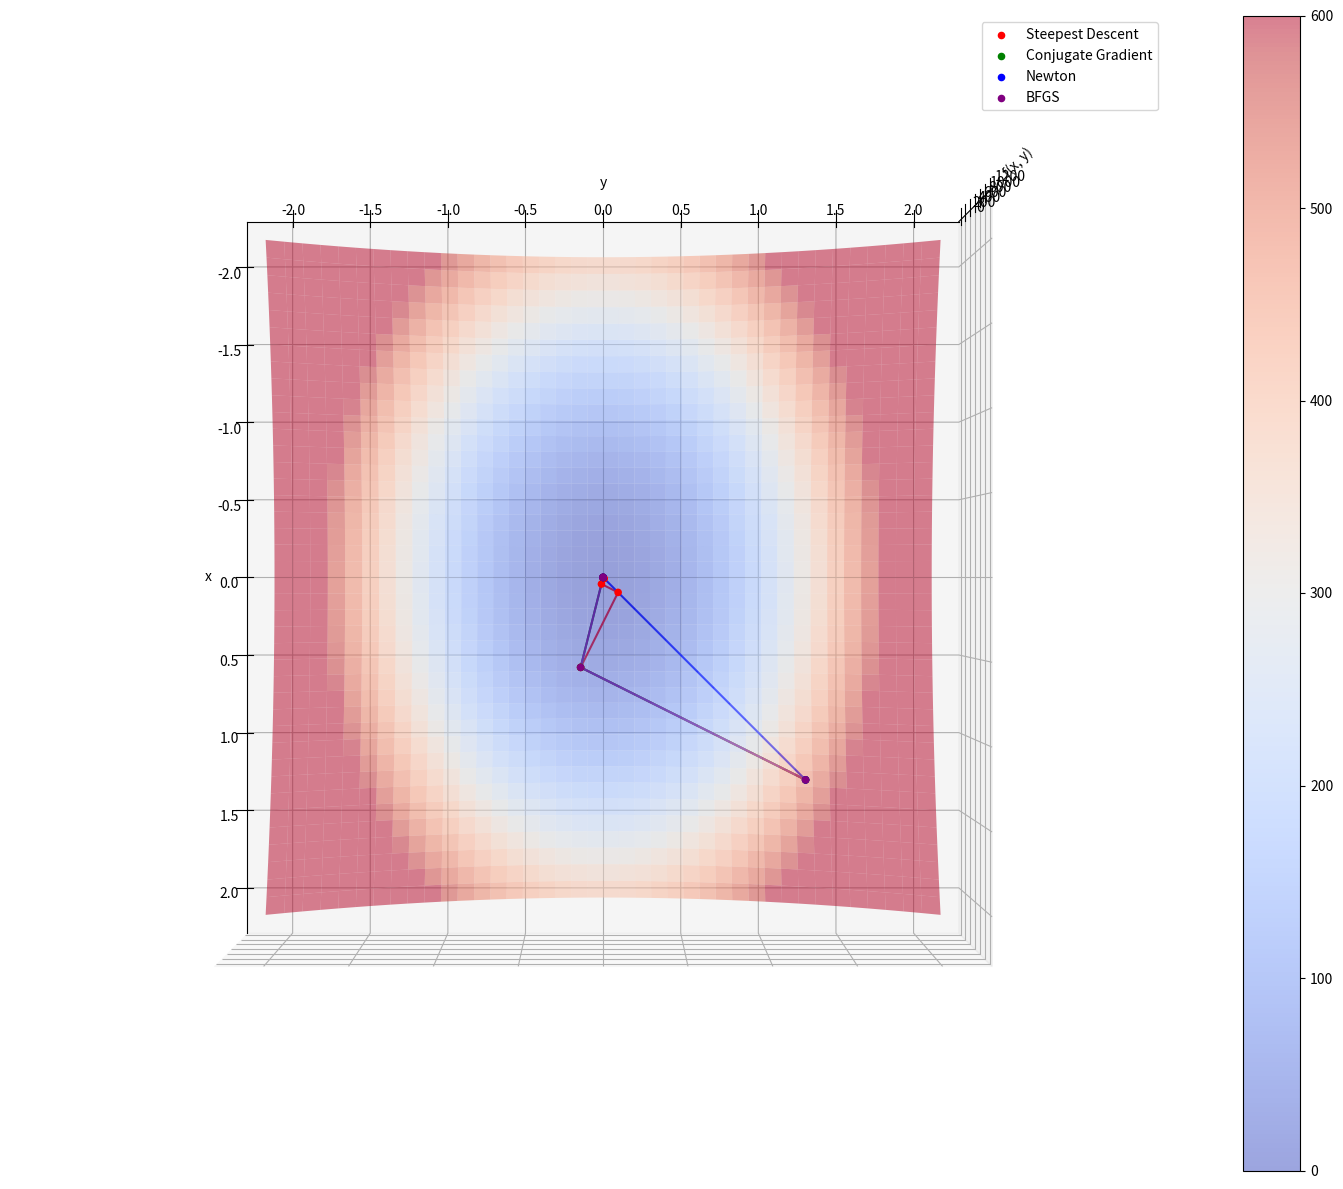

Source code (Python):
"""
Examples of numerical optimization algorithms
[redacted]
"""
import time
import numpy as np
import matplotlib.pyplot as plt
from mpl_toolkits.mplot3d import Axes3D
np.set_printoptions(precision=3, suppress=True)

# change parameters here
function_type = 0 #change this to 0 for biquadratic, 1 for Rosenbrock and 2 for Himmelblau function
starting_pos = np.array([1.2, 1.2])   #change starting position

# parameters that probably won't need changing
accuracy = 1e-4
max_iterations = 1000

# code for function definition
def function(x):
    if function_type == 0:
        return 100 * x[0]**2 + 200 * x[1]**2
    elif function_type == 1:
        return 100 * (x[1] - x[0]**2)**2 + (1 - x[0])**2
    elif function_type == 2:
        return (x[0]**2 + x[1] - 11)**2 + (x[0] + x[1]**2 - 7)**2
    else:
        print("Unknown function_type: {}".format(function_type))
    
def gradient(x):
    if function_type == 0:
        return np.array([200 * x[0], 400 * x[1]])
    elif function_type == 1:
        return np.array([200*(x[1]-x[0]**2)*(-2*x[0]) + 2*(x[0]-1), 200*(x[1]-x[0]**2)])
    elif function_type == 2:
        return np.array([4 * x[0] * (x[0]**2 + x[1] - 11) + 2 * (x[0] + x[1]**2 - 7),
                         2 * (x[0]**2 + x[1] - 11) + 4 * x[1] * (x[0] + x[1]**2 - 7)])
    else:
        print("Unknown function_type: {}".format(function_type))

def hessian(x):
    if function_type == 0:
        return np.array([[200, 0], [0, 400]])
    elif function_type == 1:
        return np.array([[1200*x[0]**2 - 400*x[1] + 2, -400*x[0]], [-400*x[0], 200]])
    elif function_type == 2:
        return np.array([[4 * (x[0]**2 + x[1] - 11) + 8 * x[0]**2 + 2, 4 * x[0] + 4 * x[1]], 
                         [4 * x[0] + 4 * x[1], 4 * (x[0] + x[1]**2 -  7) + 8 * x[1]**2 + 2]])    
    else:
        print("Unknown function_type: {}".format(function_type))
        
# code for line search
def wolfe(f, g, xk, alpha, pk):
    c1 = 1e-4
    return f(xk + alpha * pk) <= f(xk) + c1 * alpha * np.dot(g(xk), pk)

def strong_wolfe(f, g, xk, alpha, pk, c2):
    # typically, c2 = 0.9 when using Newton or quasi-Newton's method.
    #            c2 = 0.1 when using non-linear conjugate gradient method.
    return wolfe(f, g, xk, alpha, pk) and abs(np.dot(g(xk + alpha * pk), pk)) <= c2 * abs(np.dot(g(xk), pk))

def step_length(f, g, xk, alpha, pk, c2):
    return interpolation(f, g,
                         lambda alpha: f(xk + alpha * pk),
                         lambda alpha: np.dot(g(xk + alpha * pk), pk),
                         alpha, c2,
                         lambda f, g, alpha, c2: strong_wolfe(f, g, xk, alpha, pk, c2))

def interpolation(f, g, f_alpha, g_alpha, alpha, c2, strong_wolfe_alpha, iters=20):
  # referred implementation here:
  # [redacted]
    l = 0.0
    h = 1.0
    for i in range(iters):
        if strong_wolfe_alpha(f, g, alpha, c2):
            return alpha

        half = (l + h) / 2
        alpha = - g_alpha(l) * (h**2) / (2 * (f_alpha(h) - f_alpha(l) - g_alpha(l) * h))
        if alpha < l or alpha > h:
            alpha = half
        if g_alpha(alpha) > 0:
            h = alpha
        elif g_alpha(alpha) <= 0:
            l = alpha
    return alpha

# code for optimization algorithms
def steepest_descent(f, grad, x0, iterations, error):
    xhist = [x0]
    x = x0
    x_old = x
    c2 = 0.9
    for i in range(iterations):
        pk = -grad(x)
        alpha = step_length(f, grad, x, 1.0, pk, c2)
        x = x + alpha * pk
        xhist.append(x)
        
        if np.linalg.norm(x - x_old) < error:
            break
        x_old = x
        
    return xhist, i

def conjugate_gradient(f, g, x0, iterations, error):
    xhist = [x0]
    xk = x0
    c2 = 0.1

    fk = f(xk)
    gk = g(xk)
    pk = -gk

    for i in range(iterations):
        alpha = step_length(f, g, xk, 1.0, pk, c2)
        xk1 = xk + alpha * pk
        gk1 = g(xk1)
        beta_k1 = np.dot(gk1, gk1) / np.dot(gk, gk)
        pk1 = -gk1 + beta_k1 * pk
        xhist.append(xk1)
        
        if np.linalg.norm(xk1 - xk) < error:
            xk = xk1
            break

        xk = xk1
        gk = gk1
        pk = pk1

    return xhist, i

def newton(f, g, H, x0, iterations, error):
    xhist = [x0]
    x = x0
    x_old = x
    c2 = 0.9
    for i in range(iterations):
        pk = -np.linalg.solve(H(x), g(x))
        alpha = step_length(f, g, x, 1.0, pk, c2)
        x = x + alpha * pk
        xhist.append(x)
        
        if np.linalg.norm(x - x_old) < error:
            break
        x_old = x
        
    return xhist, i

def bfgs(f, g, x0, iterations, error):
    xhist = [x0]
    xk = x0
    c2 = 0.9
    I = np.identity(xk.size)
    Hk = I

    for i in range(iterations):
        # compute search direction
        gk = g(xk)
        pk = -Hk.dot(gk)

        # obtain step length by line search
        alpha = step_length(f, g, xk, 1.0, pk, c2)

        # update x
        xk1 = xk + alpha * pk
        gk1 = g(xk1)

        # define sk and yk for convenience
        sk = xk1 - xk
        yk = gk1 - gk

        # compute H_{k+1} by BFGS update
        rho_k = float(1.0 / yk.dot(sk))

        Hk1 = (I - rho_k * np.outer(sk, yk)).dot(Hk).dot(I - \
               rho_k * np.outer(yk, sk)) + rho_k * np.outer(sk, sk)
        
        if np.linalg.norm(xk1 - xk) < error:
            xk = xk1
            xhist.append(xk1)
            break

        Hk = Hk1
        xk = xk1
        xhist.append(xk1)

    return xhist, i

# plot function
def npmap2d(fun, xs, ys):
    Z = np.empty(len(xs) * len(ys))
    i = 0
    for y in ys:
        for x in xs:
            Z[i] = fun(np.array([x, y]))
            i += 1
    X, Y = np.meshgrid(xs, ys)
    Z.shape = X.shape
    return X, Y, Z

fig = plt.figure(figsize=(20,15))
ax = fig.add_subplot(1, 1, 1, projection='3d')
ax.view_init(azim=0, elev=90)
ax.set_xlabel('x')
ax.set_ylabel('y')
ax.set_zlabel('f(x, y)')
if function_type == 0:
    step = 0.1
    X = np.arange(-2., 2.+step, step)
    Y = np.arange(-2., 2.+step, step)
    zmin = 0
    zmax = 600
elif function_type == 1:
    step = 0.1
    X = np.arange(-2.5, 2.5+step, step)
    Y = np.arange(-2., 4.+step, step)
elif function_type == 2:
    step = 0.2
    X = np.arange(-6., 6.+step, step)
    Y = np.arange(-6., 6.+step, step)
    zmin = 0
    zmax = 200
else:
    print("Unknown function type: {}".format(function_type))
X, Y, Z = npmap2d(function, X, Y)
surf = ax.plot_surface(X, Y, Z, rstride=1, cstride=1, cmap=plt.cm.coolwarm, vmin = zmin, vmax = zmax, linewidth=0, antialiased=True, alpha=0.5)
fig.colorbar(surf)

start = time.time()
x, n_iter = steepest_descent(function, gradient, starting_pos, iterations=max_iterations, error=accuracy)
end = time.time()
print("Steepest Descent  \n    {:4d} iterations, minimum = ({:.2f}, {:.2f}), f={:.2f}, time elapsed {:.4f} sec, secs per iteration {:.6f}".format(n_iter, x[-1][0], x[-1][1], function(x[-1]), end - start, (end - start) / n_iter))
ax.scatter([t[0] for t in x], [t[1] for t in x], [np.max(Z)]*len(x), c='r', label='Steepest Descent')
ax.plot3D([t[0] for t in x], [t[1] for t in x], [np.max(Z)]*len(x), c='r')

start = time.time()
x, n_iter = conjugate_gradient(function, gradient, starting_pos, iterations=max_iterations, error=accuracy)
end = time.time()
print("Conjugate Gradient\n    {:4d} iterations, minimum = ({:.2f}, {:.2f}), f={:.2f}, time elapsed {:.4f} sec, secs per iteration {:.6f}".format(n_iter, x[-1][0], x[-1][1], function(x[-1]), end - start, (end - start) / n_iter))
ax.scatter([t[0] for t in x], [t[1] for t in x], [np.max(Z)]*len(x), c='g', label='Conjugate Gradient')
ax.plot3D([t[0] for t in x], [t[1] for t in x], [np.max(Z)]*len(x), c='g')

start = time.time()
x, n_iter = newton(function, gradient, hessian, starting_pos, iterations=max_iterations, error=accuracy)
end = time.time()
print("Newton            \n    {:4d} iterations, minimum = ({:.2f}, {:.2f}), f={:.2f}, time elapsed {:.4f} sec, secs per iteration {:.6f}".format(n_iter, x[-1][0], x[-1][1], function(x[-1]), end - start, (end - start) / n_iter))
ax.scatter([t[0] for t in x], [t[1] for t in x], [np.max(Z)]*len(x), c='b', label='Newton')
ax.plot3D([t[0] for t in x], [t[1] for t in x], [np.max(Z)]*len(x), c='b')

start = time.time()
x, n_iter = bfgs(function, gradient, starting_pos, iterations=max_iterations, error=accuracy)
end = time.time()
print("BFGS              \n    {:4d} iterations, minimum = ({:.2f}, {:.2f}), f={:.2f}, time elapsed {:.4f} sec, secs per iteration {:.6f}".format(n_iter, x[-1][0], x[-1][1], function(x[-1]), end - start, (end - start) / n_iter))
ax.scatter([t[0] for t in x], [t[1] for t in x], [np.max(Z)]*len(x), c='purple', label='BFGS')
ax.plot3D([t[0] for t in x], [t[1] for t in x], [np.max(Z)]*len(x), c='purple')

l = ax.legend()

